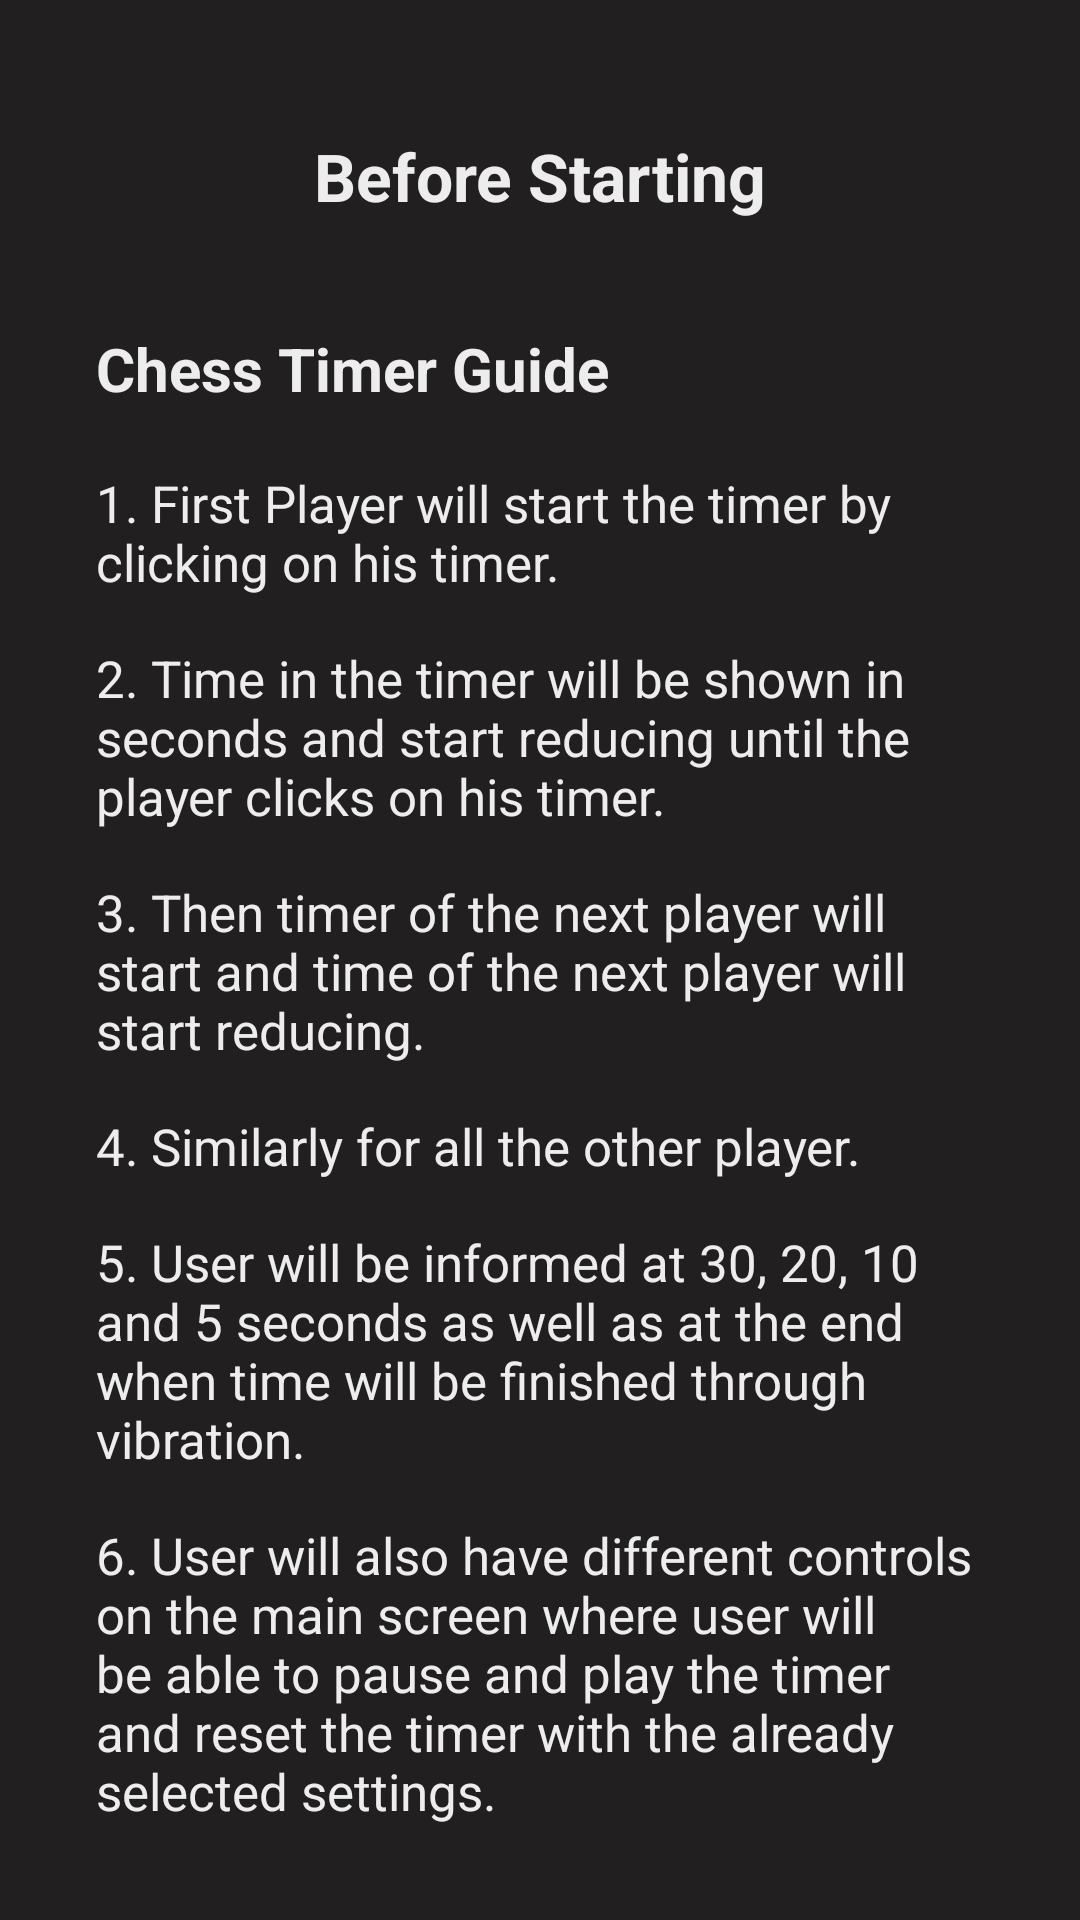

Layout XML and referenced resources for this Android screen:
<!-- AndroidManifest.xml: application theme Theme.ChessTimer -->
<!-- res/layout/fragment_details_screen.xml -->
<?xml version="1.0" encoding="utf-8"?>
<FrameLayout xmlns:android="http://schemas.android.com/apk/res/android"
    xmlns:tools="http://schemas.android.com/tools"
    android:layout_width="match_parent"
    android:layout_height="match_parent"
    android:background="#211F20"
    android:paddingStart="16dp"
    android:paddingTop="16dp"
    android:paddingEnd="16dp"
    tools:context=".fragment.DetailsScreen">

    <LinearLayout
        android:layout_width="match_parent"
        android:layout_height="match_parent"
        android:orientation="vertical">

        <TextView
            android:layout_width="match_parent"
            android:layout_height="wrap_content"
            android:layout_marginTop="28dp"
            android:gravity="center"
            android:text="Before Starting"
            android:textColor="#EDEDED"
            android:textSize="22sp"
            android:textStyle="bold" />

        <TextView
            android:layout_width="match_parent"
            android:layout_height="wrap_content"
            android:layout_marginStart="16dp"
            android:layout_marginTop="36dp"
            android:layout_marginEnd="16dp"
            android:text="Chess Timer Guide"
            android:textColor="#EDEDED"
            android:textSize="20sp"
            android:textStyle="bold" />

        <TextView
            android:layout_width="match_parent"
            android:layout_height="wrap_content"
            android:layout_marginStart="16dp"
            android:layout_marginTop="20dp"
            android:layout_marginEnd="16dp"
            android:text="1. First Player will start the timer by clicking on his timer."
            android:textColor="#EDEDED"
            android:textSize="17sp" />

        <TextView
            android:layout_width="match_parent"
            android:layout_height="wrap_content"
            android:layout_marginStart="16dp"
            android:layout_marginTop="16dp"
            android:layout_marginEnd="16dp"
            android:text="2. Time in the timer will be shown in seconds and start reducing until the player clicks on his timer."
            android:textColor="#EDEDED"
            android:textSize="17sp" />

        <TextView
            android:layout_width="match_parent"
            android:layout_height="wrap_content"
            android:layout_marginStart="16dp"
            android:layout_marginTop="16dp"
            android:layout_marginEnd="16dp"
            android:text="3. Then timer of the next player will start and time of the next player will start reducing."
            android:textColor="#EDEDED"
            android:textSize="17sp" />

        <TextView
            android:layout_width="match_parent"
            android:layout_height="wrap_content"
            android:layout_marginStart="16dp"
            android:layout_marginTop="16dp"
            android:layout_marginEnd="16dp"
            android:text="4. Similarly for all the other player."
            android:textColor="#EDEDED"
            android:textSize="17sp" />

        <TextView
            android:layout_width="match_parent"
            android:layout_height="wrap_content"
            android:layout_marginStart="16dp"
            android:layout_marginTop="16dp"
            android:layout_marginEnd="16dp"
            android:text="5. User will be informed at 30, 20, 10 and 5 seconds as well as at the end when time will be finished through vibration."
            android:textColor="#EDEDED"
            android:textSize="17sp" />

        <TextView
            android:layout_width="match_parent"
            android:layout_height="wrap_content"
            android:layout_marginStart="16dp"
            android:layout_marginTop="16dp"
            android:layout_marginEnd="16dp"
            android:layout_marginBottom="16dp"
            android:text="6. User will also have different controls on the main screen where user will be able to pause and play the timer and reset the timer with the already selected settings."
            android:textColor="#EDEDED"
            android:textSize="17sp" />

        <Button
            android:id="@+id/nextBtn"
            android:layout_width="match_parent"
            android:layout_height="wrap_content"
            android:layout_margin="16dp"
            android:padding="15.5dp"
            android:text="Start Timer"
            android:textColor="#EDEDED"
            android:textStyle="bold" />

    </LinearLayout>

</FrameLayout>
<!-- resources referenced by this layout -->
<resources>
  <style name="Theme.ChessTimer" parent="Theme.MaterialComponents.DayNight.NoActionBar">
          
          <item name="colorPrimary">#39CB73</item>
          <item name="colorPrimaryVariant">@color/purple_700</item>
          <item name="colorOnPrimary">@color/white</item>
          
          <item name="colorSecondary">#39CB73</item>
          <item name="colorSecondaryVariant">@color/teal_700</item>
          <item name="colorOnSecondary">@color/white</item>
          
          <item name="android:statusBarColor">?attr/colorPrimaryVariant</item>
          
      </style>
  <!-- not gathered from this repository: default colours our renderer supplied (Android Studio template values) -->
  <color name="purple_700">#FF3700B3</color>
  <color name="teal_700">#FF018786</color>
  <color name="white">#FFFFFFFF</color>
</resources>
